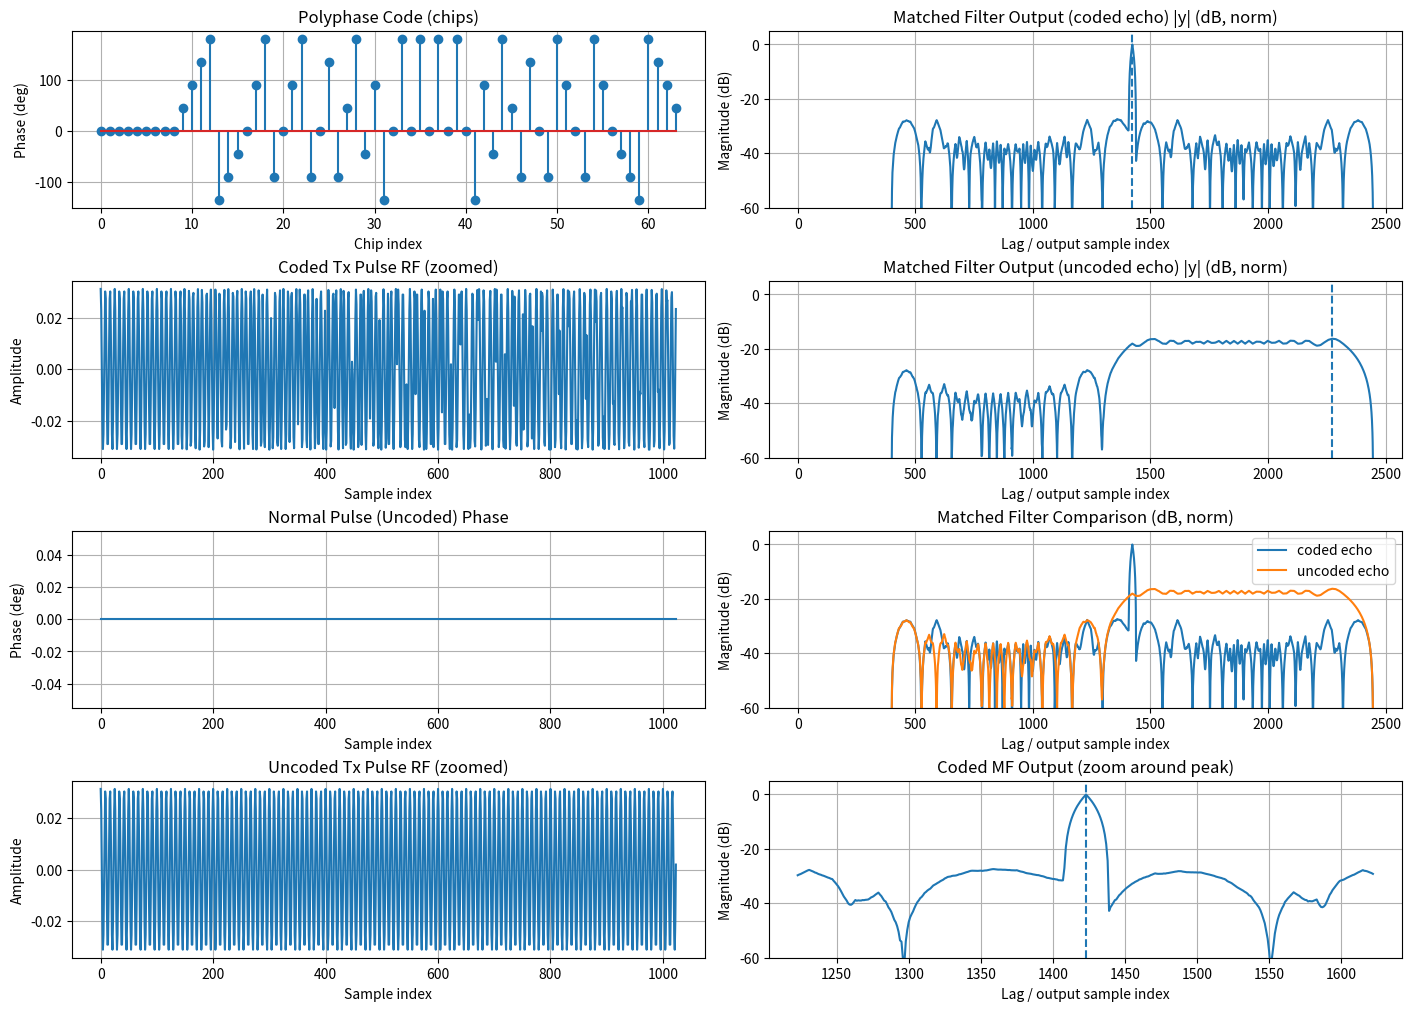

Source code (Python):
import numpy as np
import matplotlib.pyplot as plt

# ----------------------------
# make_phase_code generates 64 phase values which will be put onto the pulse
# ----------------------------
def make_phase_code(code_type: str, N: int):
    """
    Real-radar-oriented phase codes (unit magnitude complex sequence).

    Supported code_type:
      - "barker" or "barker13"/"barker11"/...  (BPSK ±1)
      - "frank"  (polyphase, requires N = M^2)
      - "p1"|"p2"|"p3"|"p4"  (polyphase, requires N = M^2)

    Returns:
      code: np.ndarray, dtype=complex128, length N (or Barker length if "barker13" used)
    """

    code_type = code_type.lower().strip()

    # ----------------------------
    # Barker codes (binary phase)
    # ----------------------------
    barker_table = {
        2:  [ 1, -1],
        3:  [ 1,  1, -1],
        4:  [ 1,  1, -1,  1],
        5:  [ 1,  1,  1, -1,  1],
        7:  [ 1,  1,  1, -1, -1,  1, -1],
        11: [ 1,  1,  1, -1, -1, -1,  1, -1, -1,  1, -1],
        13: [ 1,  1,  1,  1,  1, -1, -1,  1,  1, -1,  1, -1,  1],
    }

    if code_type.startswith("barker"):
        if code_type == "barker":
            L = N
        else:
            L = int(code_type.replace("barker", ""))
        if L not in barker_table:
            raise ValueError(f"Barker supports lengths {sorted(barker_table.keys())}, got {L}")
        return np.array(barker_table[L], dtype=np.complex128)

    # ----------------------------
    # Frank / P1..P4 polyphase
    # ----------------------------
    if code_type in ("frank", "p1", "p2", "p3", "p4"):
        M = int(np.sqrt(N))
        if M * M != N:
            raise ValueError(f"{code_type.upper()} code requires N = M^2 (e.g., 16, 25, 36, 49, 64, 81...)")

        # indices 0..M-1
        p = np.arange(M)
        r = np.arange(M)
        P, R = np.meshgrid(p, r, indexing="ij")  # P rows, R cols

        if code_type == "frank":
            # Standard Frank: phi = 2π * P*R / M
            phi = 2 * np.pi * (P * R) / M

        elif code_type == "p1":
            # P1 family variant (commonly referenced polyphase radar code)
            phi = (np.pi / M) * (P * R) + (np.pi / M) * (R * (R + 1) / 2)

        elif code_type == "p2":
            phi = (np.pi / M) * (P * R) + (np.pi / M) * (P * (P + 1) / 2)

        elif code_type == "p3":
            phi = (np.pi / M) * (P * R) + (np.pi / M) * (R ** 2)

        elif code_type == "p4":
            phi = (np.pi / M) * (P * R) + (np.pi / (2 * M)) * (P ** 2 + R ** 2)

        return np.exp(1j * phi).reshape(-1).astype(np.complex128)

    raise ValueError("Unsupported code_type. Use: barker, frank, p1, p2, p3, p4")

# this function generates adc baseband signal by oversampling it.
# adc has Nchips * sps values (64 * 16), meaning phase changes over one pulse 64 times so adc data will have same phase for 16 samples.
# and adc has 1024 samples
def oversample_chips(chip_seq: np.ndarray, sps: int): # chip = [c0, c1, c2, c3 .... c64]
    return np.repeat(chip_seq, sps) # oversampled_chip = [c0, c0, c0, c0 16 times, .... c64]

# Matched-filter inputs are normalized so all waveforms have the same total energy, 
# ensuring that differences in output amplitude reflect waveform properties, not transmit power.
def normalize_energy(x: np.ndarray):
    e = np.sum(np.abs(x) ** 2) + 1e-12
    return x / np.sqrt(e)

# ----------------------------
# Channel / impairments
# ----------------------------

# this function adds zeros equivalent of delay meaning no pulse yet.
def apply_delay(x: np.ndarray, delay_samp: int):
    if delay_samp <= 0:
        return x
    return np.concatenate([np.zeros(delay_samp, dtype=x.dtype), x])

def apply_doppler(x: np.ndarray, fd_hz: float, fs: float):
    if fd_hz == 0.0:
        return x
    n = np.arange(len(x))
    return x * np.exp(1j * 2 * np.pi * fd_hz * n / fs)

def add_awgn(x: np.ndarray, snr_db: float):
    sig_power = np.mean(np.abs(x) ** 2)
    snr_lin = 10 ** (snr_db / 10)
    noise_power = sig_power / snr_lin
    noise = np.sqrt(noise_power / 2) * (np.random.randn(*x.shape) + 1j * np.random.randn(*x.shape))
    return x + noise

def apply_const_phase(x: np.ndarray, phi_deg: float):
    return x * np.exp(1j * np.deg2rad(phi_deg))

def apply_cfo(x, f_off_hz, fs):
    n = np.arange(len(x))
    return x * np.exp(1j * 2*np.pi * f_off_hz * n / fs)

def phase_deg_rounded(x: np.ndarray, decimals: int = 0):
    #Convert complex samples to phase in degrees and round.
    phase_deg = np.degrees(np.angle(x))
    return np.round(phase_deg, decimals=decimals)

# ----------------------------
# Matched filter + metrics
# ----------------------------
def matched_filter(rx: np.ndarray, ref: np.ndarray):
    # correlation = convolve(rx, conj(reverse(ref)))
    h = ref[::-1].conj()
    return np.convolve(rx, h, mode="full")

def peak_and_pslr_db(y: np.ndarray, guard: int = 5):
    mag = np.abs(y)
    peak = float(mag.max())
    peak_idx = int(mag.argmax())

    mask = np.ones_like(mag, dtype=bool)
    lo = max(0, peak_idx - guard)
    hi = min(len(mag), peak_idx + guard + 1)
    mask[lo:hi] = False
    sidelobe = float(mag[mask].max()) if np.any(mask) else 0.0

    pslr_db = 20 * np.log10((peak + 1e-12) / (sidelobe + 1e-12))
    return peak, peak_idx, pslr_db

# ----------------------------
# MAIN (simple and direct)
# ----------------------------
if __name__ == "__main__":

    # chip is the each phase index value on a pulse not each phase coded pulse
    # for N = 64 one pulse has 64 chips on it.
    # So chip is: This pulse is divided into 64 time segments, and each segment has a fixed phase.”
    
    # ---- Parameters you care about ----
    code_type       = "frank"
    Nchips          = 64
    sps             = 16 # pulse has 64 chip segments so phase will change 64 times so during 16 samples phase will be same. Overall adc will have 1024 samples with each 16 has same phase!!!
    fs              = 100.0e6 # Tpulse = Nchips * sps / fs, 64* 16 / 1mhz = 1ms pulse, 64*16/100mhz = 10microsec pulse
    delay_samp      = 400
    fd_hz           = 1000.0  
    snr_db          = 30.0
    lo_phase_shift  = 180.0
     
    # ---- Build reference waveform (the radar's known transmit) ----
    code = make_phase_code(code_type, Nchips) # 1x64 array
    
    # this oversampled signal has constant amplitude so plot is straight line for amplitude vs time.
    # the phase of the signal is changing!!!
    ref  = oversample_chips(code, sps) # adc baseband if generation # 1x1024 array
    ref  = normalize_energy(ref)
    ref_phase_deg = phase_deg_rounded(code) # Convert complex phase numbers to rad and degrees, round makes it integers value
    print("Coded tx pulse phase values: ", ref_phase_deg)
    
    
    # ---- Build drfm type of pulse with constant lo phase offset from original phase code
    drfm_code = apply_const_phase(code, lo_phase_shift)    
    drfm  = oversample_chips(drfm_code, sps) # adc baseband if generation # 1x1024 array
    drfm  = normalize_energy(drfm)
    drfm_phase_deg = phase_deg_rounded(drfm_code)
    print("DRFM pulse constant phase shifted values", drfm_phase_deg)


    # ---- Build drfm type of pulse with CFO (phase ramp) from original phase code
    # IMPORTANT: CFO must be applied on the oversampled waveform using fs.
    drfm2  = oversample_chips(code, sps) # adc baseband if generation # 1x1024 array
    drfm2  = normalize_energy(drfm2)
    drfm2  = apply_cfo(drfm2, 500e3, fs)   # CFO applied correctly on 1024-sample waveform
    drfm_code2 = drfm2                   # keep your variable name, but now it is the CFO-impaired waveform
    drfm2_phase_deg = phase_deg_rounded(drfm_code2)
    print("DRFM pulse phase shifted values", drfm2_phase_deg)
    
    
    # ---- Build "normal" uncoded pulse (same length) ----
    normal = oversample_chips(np.ones(Nchips, dtype=np.complex128), sps)
    normal = normalize_energy(normal)
    normal_phase_deg = phase_deg_rounded(np.angle(normal))
    print("Uncoded pulse phase values", normal_phase_deg)


    # ---- 3) Simulate received echoes ----
    # Case A: target echo matches the coded waveform
    rx_coded = apply_delay(ref, delay_samp)
    rx_coded = apply_doppler(rx_coded, fd_hz, fs) # shift freq through pulse
    rx_coded = add_awgn(rx_coded, snr_db)

    # Case B: target echo is an uncoded pulse (mismatch case)
    rx_normal = apply_delay(normal, delay_samp)
    rx_normal = apply_doppler(rx_normal, fd_hz, fs)
    rx_normal = add_awgn(rx_normal, snr_db)
    
    # Case C: target echo is drfm with phase shift
    rx_drfm = apply_delay(drfm, delay_samp)
    rx_drfm = apply_doppler(rx_drfm, fd_hz, fs)
    rx_drfm = add_awgn(rx_drfm, snr_db)

    # Case D: target echo is drfm with phase shift
    rx_drfm2 = apply_delay(drfm2, delay_samp)
    rx_drfm2 = apply_doppler(rx_drfm2, fd_hz, fs)
    rx_drfm2 = add_awgn(rx_drfm2, snr_db)

    # ---- 4) Matched filter both using the CODED reference ----
    y_coded  = matched_filter(rx_coded, ref)
    y_normal = matched_filter(rx_normal, ref)
    y_drfm   = matched_filter(rx_drfm, ref)
    y_drfm2  = matched_filter(rx_drfm2, ref)

    # ---- 5) Compute and print results ----
    peak_c, idx_c, pslr_c = peak_and_pslr_db(y_coded)
    peak_n, idx_n, pslr_n = peak_and_pslr_db(y_normal)
    peak_d, idx_d, pslr_d = peak_and_pslr_db(y_drfm)
    peak_e, idx_e, pslr_e = peak_and_pslr_db(y_drfm2)



    ratio_db = 20 * np.log10((peak_c + 1e-12) / (peak_n + 1e-12))
    percent  = 100.0 * (peak_n / (peak_c + 1e-12))

    print("\n=== MATCHED FILTER TEST (coded reference) ===")
    print(f"Code: {code_type}, Nchips={Nchips}, sps={sps}, SNR={snr_db} dB, fd={fd_hz} Hz, delay={delay_samp} samp")

    print("\nCase A: Received echo IS coded (matched)")
    print(f"  Peak magnitude : {peak_c:.6f}  (index {idx_c})")
    print(f"  PSLR           : {pslr_c:.2f} dB")

    print("\nCase B: Received echo is NORMAL pulse (mismatched)")
    print(f"  Peak magnitude : {peak_n:.6f}  (index {idx_n})")
    print(f"  PSLR           : {pslr_n:.2f} dB")

    print("\nCase C: Received echo is DRFM pulse with phase shift {lo_phase_shift:.2f} degrees")
    print(f"  Peak magnitude : {peak_d:.6f}  (index {idx_d})")
    print(f"  PSLR           : {pslr_d:.2f} dB")

    print("\nCase D: Received echo is DRFM with phase shift")
    print(f"  Peak magnitude : {peak_e:.6f}  (index {idx_e})")
    print(f"  PSLR           : {pslr_e:.2f} dB")

    print("\nDiscrimination (how much better the coded echo matches):")
    print(f"  Peak ratio     : {ratio_db:.2f} dB  (coded peak vs normal peak)")
    print(f"  Normal as %    : {percent:.1f}% of coded peak\n")



    # ---- after you compute y_coded, y_normal and peak_c/idx_c ... ----

    # Optional: normalize matched filter magnitudes for easier visual comparison
    yc_mag = np.abs(y_coded)
    yn_mag = np.abs(y_normal)

    # Optional: dB view (recommended)
    yc_db = 20*np.log10(yc_mag + 1e-12)
    yn_db = 20*np.log10(yn_mag + 1e-12)

    # Make a 4 rows x 2 columns figure
    fig, axs = plt.subplots(4, 2, figsize=(14, 10), constrained_layout=True)

    # =========================
    # LEFT COLUMN (your existing plots)
    # =========================

    # Row 0, Col 0: phase code (chips)
    x = np.arange(Nchips)
    axs[0, 0].stem(x, ref_phase_deg)
    axs[0, 0].set_xlabel("Chip index")
    axs[0, 0].set_ylabel("Phase (deg)")
    axs[0, 0].set_title("Polyphase Code (chips)")
    axs[0, 0].grid(True)

    # Row 1, Col 0: coded RF waveform (zoomed)
    fc = 6e9
    fs_rf = 50e9
    t = np.arange(len(ref)) / fs_rf
    rf_coded = np.real(ref * np.exp(1j * 2*np.pi*fc*t))
    axs[1, 0].plot(rf_coded[:2000])
    axs[1, 0].set_title("Coded Tx Pulse RF (zoomed)")
    axs[1, 0].set_xlabel("Sample index")
    axs[1, 0].set_ylabel("Amplitude")
    axs[1, 0].grid(True)

    # Row 2, Col 0: uncoded pulse phase (baseband) — this is constant 0 deg
    x2 = np.arange(len(normal_phase_deg))  # normal_phase_deg is length 1024
    axs[2, 0].plot(x2, normal_phase_deg)   # stem also ok, but plot is faster for 1024 points
    axs[2, 0].set_xlabel("Sample index")
    axs[2, 0].set_ylabel("Phase (deg)")
    axs[2, 0].set_title("Normal Pulse (Uncoded) Phase")
    axs[2, 0].grid(True)

    # Row 3, Col 0: uncoded RF waveform (zoomed)
    t2 = np.arange(len(normal)) / fs_rf
    rf_uncoded = np.real(normal * np.exp(1j * 2*np.pi*fc*t2))
    axs[3, 0].plot(rf_uncoded[:2000])
    axs[3, 0].set_title("Uncoded Tx Pulse RF (zoomed)")
    axs[3, 0].set_xlabel("Sample index")
    axs[3, 0].set_ylabel("Amplitude")
    axs[3, 0].grid(True)

    # =========================
    # RIGHT COLUMN (matched filter results)
    # =========================

    # Row 0, Col 1: matched filter output for coded echo (|y| in dB, normalized)
    axs[0, 1].plot(yc_db)
    axs[0, 1].axvline(idx_c, linestyle="--")  # peak marker
    axs[0, 1].set_title("Matched Filter Output (coded echo) |y| (dB, norm)")
    axs[0, 1].set_xlabel("Lag / output sample index")
    axs[0, 1].set_ylabel("Magnitude (dB)")
    axs[0, 1].grid(True)
    axs[0, 1].set_ylim(-60, 5)  # adjust as you like

    # Row 1, Col 1: matched filter output for uncoded echo (|y| in dB, normalized)
    axs[1, 1].plot(yn_db)
    axs[1, 1].axvline(idx_n, linestyle="--")  # peak marker
    axs[1, 1].set_title("Matched Filter Output (uncoded echo) |y| (dB, norm)")
    axs[1, 1].set_xlabel("Lag / output sample index")
    axs[1, 1].set_ylabel("Magnitude (dB)")
    axs[1, 1].grid(True)
    axs[1, 1].set_ylim(-60, 5)

    # Row 2, Col 1: overlay comparison (coded vs uncoded) in dB
    axs[2, 1].plot(yc_db, label="coded echo")
    axs[2, 1].plot(yn_db, label="uncoded echo")
    axs[2, 1].set_title("Matched Filter Comparison (dB, norm)")
    axs[2, 1].set_xlabel("Lag / output sample index")
    axs[2, 1].set_ylabel("Magnitude (dB)")
    axs[2, 1].grid(True)
    axs[2, 1].legend()
    axs[2, 1].set_ylim(-60, 5)

    # Row 3, Col 1: zoom around coded peak to see sidelobes better
    zoom = 200  # samples around peak
    lo = max(0, idx_c - zoom)
    hi = min(len(yc_db), idx_c + zoom)
    axs[3, 1].plot(np.arange(lo, hi), yc_db[lo:hi])
    axs[3, 1].axvline(idx_c, linestyle="--")
    axs[3, 1].set_title("Coded MF Output (zoom around peak)")
    axs[3, 1].set_xlabel("Lag / output sample index")
    axs[3, 1].set_ylabel("Magnitude (dB)")
    axs[3, 1].grid(True)
    axs[3, 1].set_ylim(-60, 5)

    plt.show()